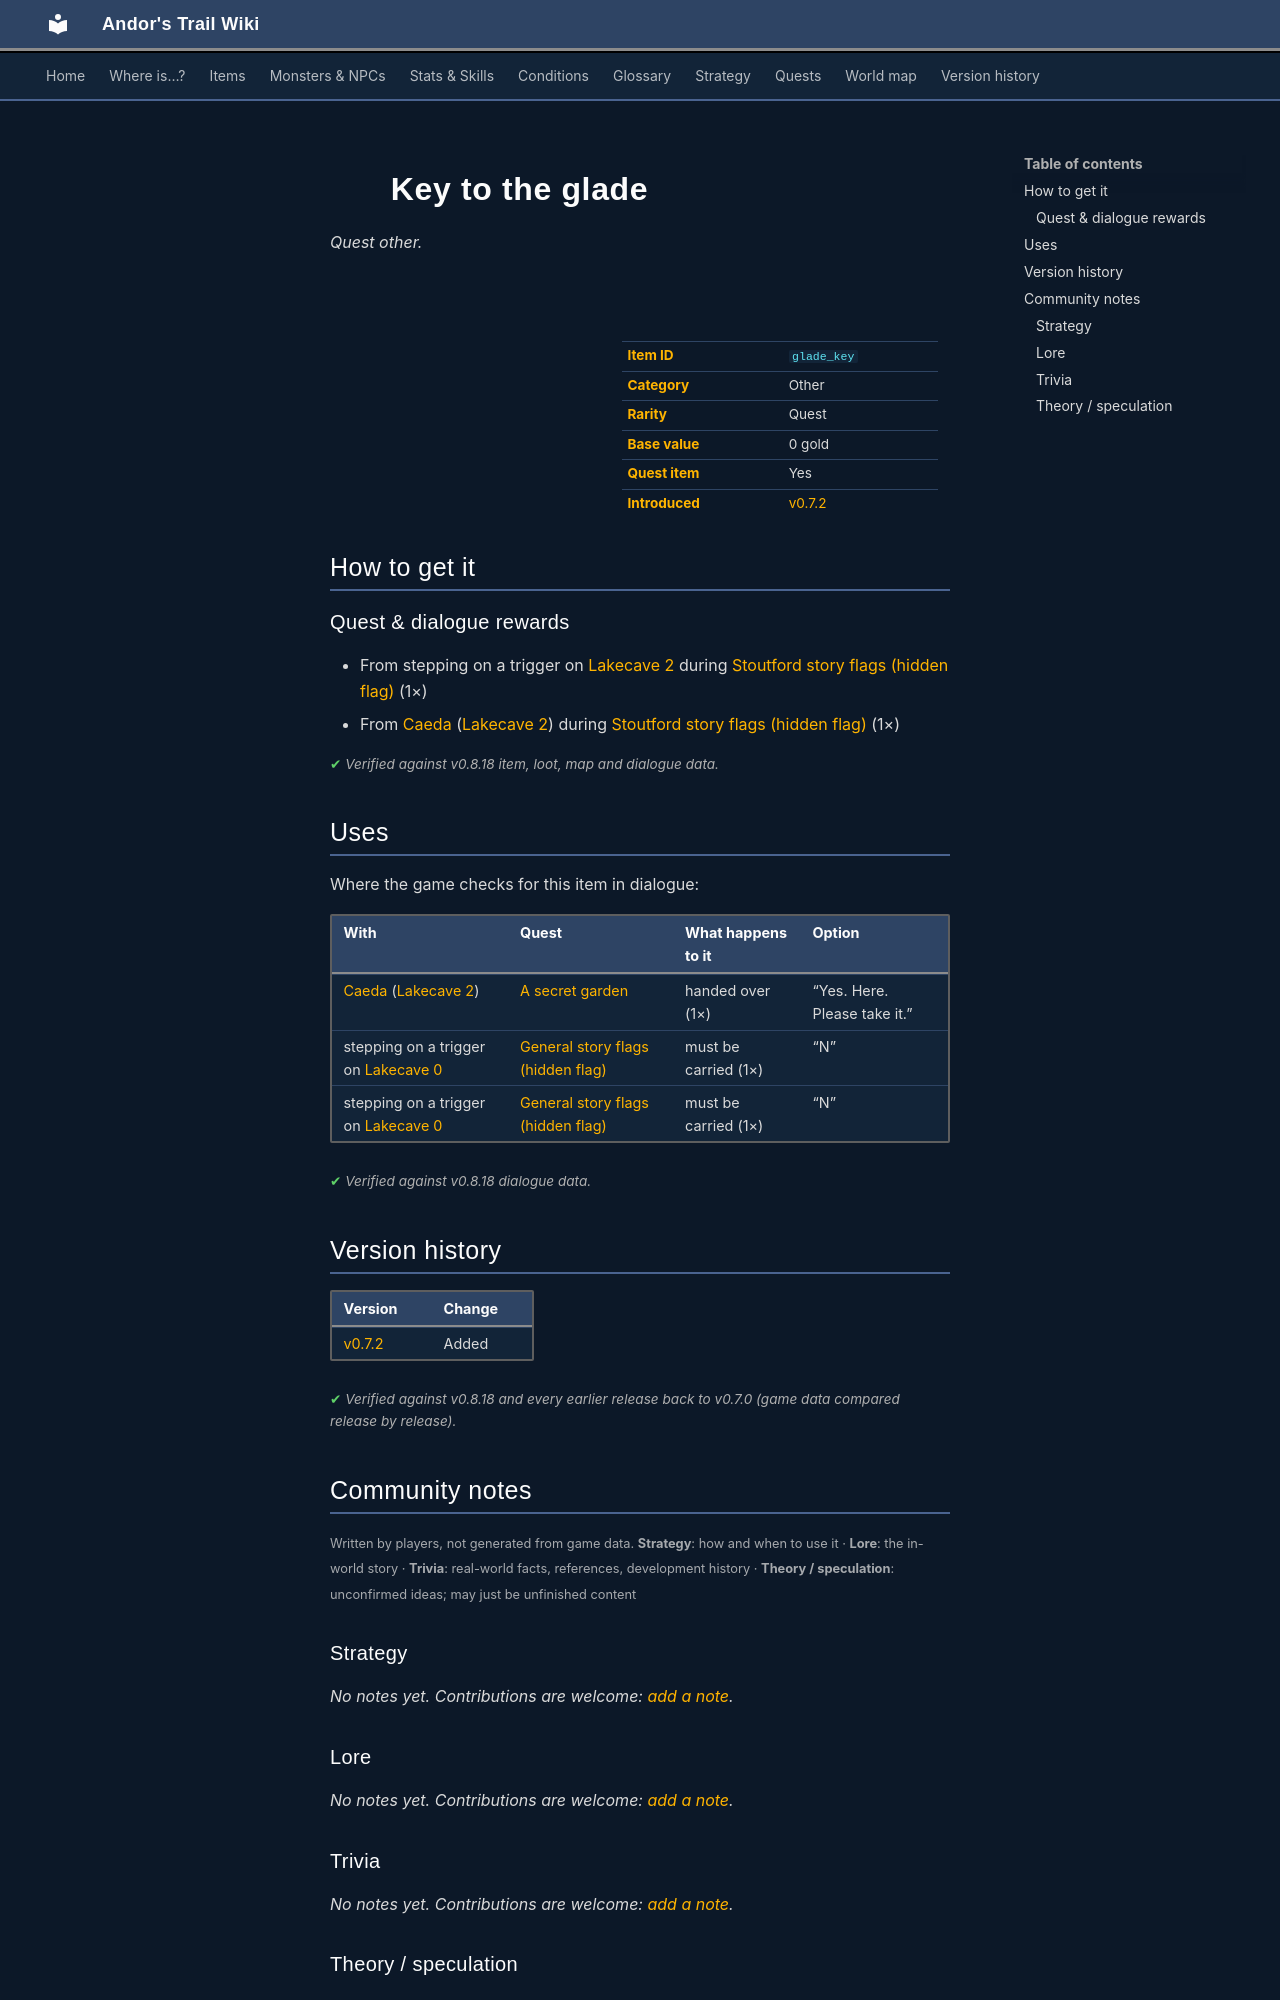

repository: asdfghjkl628/Andor-s-Trail-Wikiiii · page: items/glade_key/index.html · generator: mkdocs

---
description: "Key to the glade is a quest other in Andor's Trail. How to get it: quests and dialogue."
---

# ![](../assets/icons/items/items_japozero_387.png){ .sprite } Key to the glade

*Quest other.*

<div class="infobox" markdown>

<p class="ib-img"><img class="sprite" src="../../assets/icons/items/items_japozero_387.png" alt=""></p>

| | |
|---|---|
| **Item ID** | `glade_key` |
| **Category** | Other |
| **Rarity** | Quest |
| **Base value** | 0 gold |
| **Quest item** | Yes |
| **Introduced** | [v0.7.2](../versions/0.7.2.md) |

</div>

## How to get it

### Quest & dialogue rewards

- From stepping on a trigger on [Lakecave 2](../maps/lakecave2.md) during [Stoutford story flags (hidden flag)](../quests/stn_nondisplay.md#stage-212) (1×)
- From [Caeda](../monsters/caeda.md) ([Lakecave 2](../maps/lakecave2.md)) during [Stoutford story flags (hidden flag)](../quests/stn_nondisplay.md#stage-205) (1×)


<p class="verified">Verified against v0.8.18 item, loot, map and dialogue data.</p>

## Uses

Where the game checks for this item in dialogue:

| With | Quest | What happens to it | Option |
|---|---|---|---|
| [Caeda](../monsters/caeda.md) ([Lakecave 2](../maps/lakecave2.md)) | [A secret garden](../quests/secret_garden.md#stage-40) | handed over (1×) | “Yes. Here. Please take it.” |
| stepping on a trigger on [Lakecave 0](../maps/lakecave0.md) | [General story flags (hidden flag)](../quests/nondisplay.md#stage-26) | must be carried (1×) | “N” |
| stepping on a trigger on [Lakecave 0](../maps/lakecave0.md) | [General story flags (hidden flag)](../quests/nondisplay.md#stage-25) | must be carried (1×) | “N” |

<p class="verified">Verified against v0.8.18 dialogue data.</p>


## Version history

| Version | Change |
|---|---|
| [v0.7.2](../versions/0.7.2.md) | Added |

<p class="verified">Verified against v0.8.18 and every earlier release back to v0.7.0 (game data compared release by release).</p>


## Community notes

<small>Written by players, not generated from game data. **Strategy**: how and when to use it · **Lore**: the in-world story · **Trivia**: real-world facts, references, development history · **Theory / speculation**: unconfirmed ideas; may just be unfinished content</small>

### Strategy

*No notes yet. Contributions are welcome: [add a note](https://github.com/asdfghjkl628/Andor-s-Trail-Wikiiii/new/main/notes/items?filename=glade_key.md&value=%23%23%20Strategy%0A%0A%3C%21--%20how%20and%20when%20to%20use%20it%20--%3E%0A%0A%23%23%20Lore%0A%0A%3C%21--%20the%20in-world%20story%20--%3E%0A%0A%23%23%20Trivia%0A%0A%3C%21--%20real-world%20facts%2C%20references%2C%20development%20history%20--%3E%0A%0A%23%23%20Theory%20/%20speculation%0A%0A%3C%21--%20unconfirmed%20ideas%3B%20may%20just%20be%20unfinished%20content%20--%3E%0A).*

### Lore

*No notes yet. Contributions are welcome: [add a note](https://github.com/asdfghjkl628/Andor-s-Trail-Wikiiii/new/main/notes/items?filename=glade_key.md&value=%23%23%20Strategy%0A%0A%3C%21--%20how%20and%20when%20to%20use%20it%20--%3E%0A%0A%23%23%20Lore%0A%0A%3C%21--%20the%20in-world%20story%20--%3E%0A%0A%23%23%20Trivia%0A%0A%3C%21--%20real-world%20facts%2C%20references%2C%20development%20history%20--%3E%0A%0A%23%23%20Theory%20/%20speculation%0A%0A%3C%21--%20unconfirmed%20ideas%3B%20may%20just%20be%20unfinished%20content%20--%3E%0A).*

### Trivia

*No notes yet. Contributions are welcome: [add a note](https://github.com/asdfghjkl628/Andor-s-Trail-Wikiiii/new/main/notes/items?filename=glade_key.md&value=%23%23%20Strategy%0A%0A%3C%21--%20how%20and%20when%20to%20use%20it%20--%3E%0A%0A%23%23%20Lore%0A%0A%3C%21--%20the%20in-world%20story%20--%3E%0A%0A%23%23%20Trivia%0A%0A%3C%21--%20real-world%20facts%2C%20references%2C%20development%20history%20--%3E%0A%0A%23%23%20Theory%20/%20speculation%0A%0A%3C%21--%20unconfirmed%20ideas%3B%20may%20just%20be%20unfinished%20content%20--%3E%0A).*
